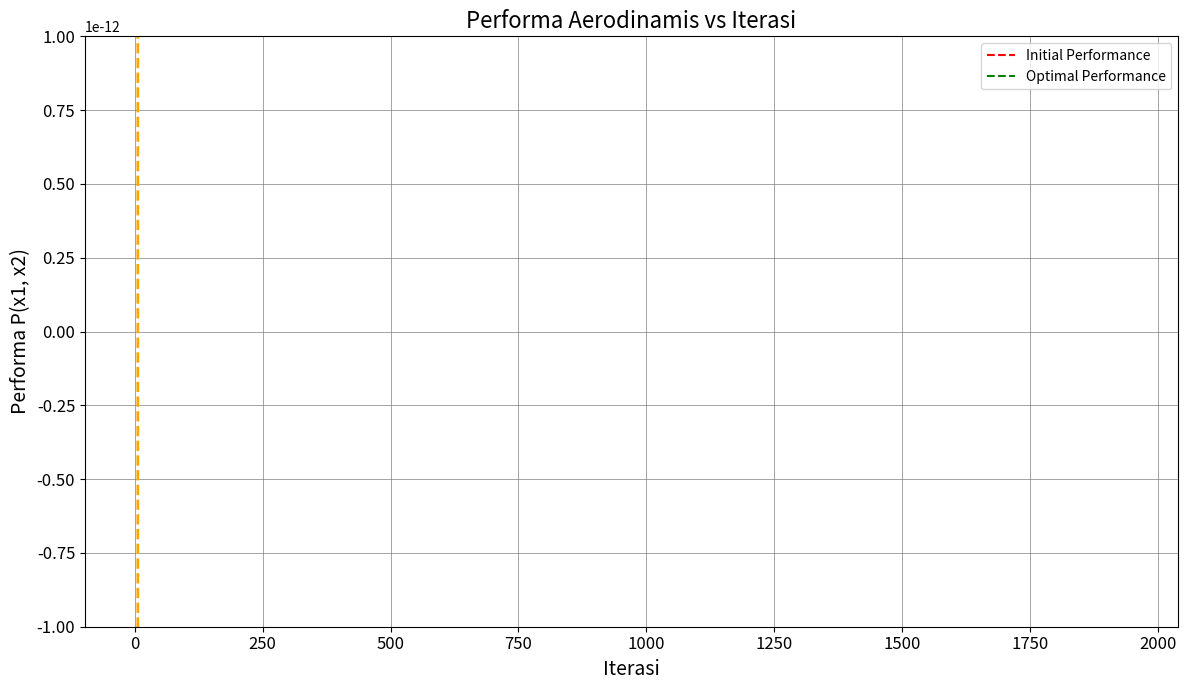

This chart was generated by the following Python code:
import numpy as np
import matplotlib.pyplot as plt

# Definisikan fungsi performa P dan gradiennya
def P(x1, x2):
    return - (x1 - 10)**2 - (x2 - 5)**2 + 50  # Fungsi performa yang diberikan

def gradient(x1, x2):
    grad_x1 = -2 * (x1 - 10)  # Turunan terhadap x1
    grad_x2 = -2 * (x2 - 5)   # Turunan terhadap x2
    return np.array([grad_x1, grad_x2])

# Metode Gradient Descent
def gradient_descent(initial_x, learning_rate, tolerance):
    x = np.array(initial_x)
    history = [P(x[0], x[1])]  # Menyimpan nilai performa
    
    error = float('inf')
    
    while error > tolerance:
        grad = gradient(x[0], x[1])
        x_new = x - learning_rate * grad
        error = np.linalg.norm(x_new - x)  # Menghitung error
        x = x_new
        history.append(P(x[0], x[1]))  # Menyimpan nilai performa
    
    return x, history

# Parameter
initial_x = [8, 4]
learning_rate = 0.1
tolerance = 0.001

# Mencari nilai optimal dari x1 dan x2
optimal_values, history = gradient_descent(initial_x, learning_rate, tolerance)
print(f'Optimal Length of Wing (x1): {optimal_values[0]:.2f}')
print(f'Optimal Angle of Attack (x2): {optimal_values[1]:.2f}')

# Plotting performa seiring iterasi
plt.figure(figsize=(12, 7))
plt.plot(history, linestyle='--', marker='s', color='orange', markersize=8, linewidth=2)
plt.title('Performa Aerodinamis vs Iterasi', fontsize=16)
plt.xlabel('Iterasi', fontsize=14)
plt.ylabel('Performa P(x1, x2)', fontsize=14)
plt.xticks(fontsize=12)
plt.yticks(fontsize=12)
plt.grid(color='gray', linestyle='-', linewidth=0.5)
plt.axhline(y=history[0], color='red', linestyle='--', label='Initial Performance')
plt.axhline(y=history[-1], color='green', linestyle='--', label='Optimal Performance')
plt.legend()
plt.tight_layout()
plt.show()
